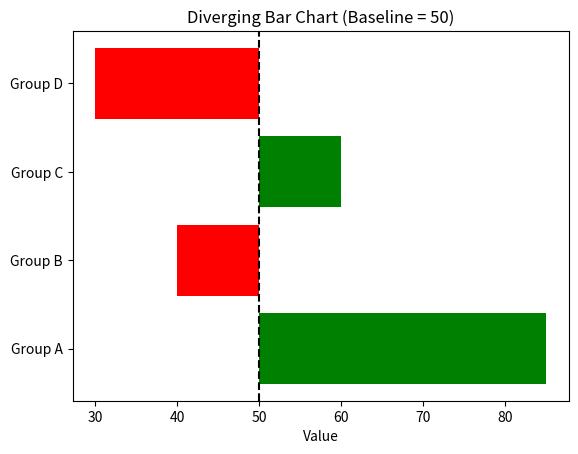

Reproduce this figure in Python.
import matplotlib.pyplot as plt

# Data
labels = ['Group A', 'Group B', 'Group C', 'Group D']
values = [85, 40, 60, 30]
baseline = 50

# Calculate the movement from baseline
# (Positive = right, Negative = left)
deltas = [v - baseline for v in values]

fig, ax = plt.subplots()

# Create the bars
# We use 'baseline' as the starting point for every bar
ax.barh(labels, deltas, left=baseline, color=['green' if d > 0 else 'red' for d in deltas])

# Add the vertical baseline for clarity
ax.axvline(baseline, color='black', linewidth=1.5, linestyle='--')

# Formatting
ax.set_xlabel('Value')
ax.set_title('Diverging Bar Chart (Baseline = 50)')

plt.show()
